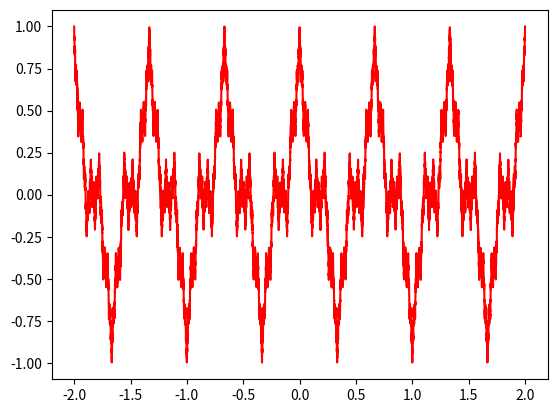

Recreate this plot in Python.
import numpy as np
import matplotlib.pyplot as plt

M = 100000

def weierstrass(x, N):
	y = np.zeros((1 ,M))
	for n in range(1, N):
		y = y + np.cos(3**n*np.pi*x)/2**n
	return y

x = np.linspace(-2, 2, M)
y = np.reshape(weierstrass(x, 500),(M,))

plt.plot(x, y, 'r-')
plt.show()
